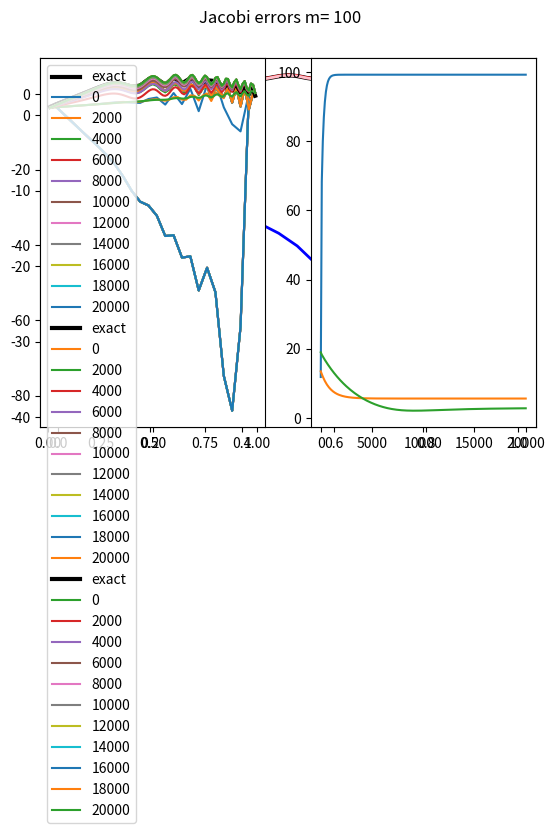

Reproduce this figure in Python.
# [redacted]
# 3-21-19
# [redacted]

import matplotlib.pyplot as plt
import numpy as np
import scipy.sparse as sp
import scipy.linalg as sla
import math
from numpy.linalg import *

def phi(x): return 20 * math.pi * x*x*x
def phiprime(x): return 20 *3* math.pi * x*x
def phiprimeprime(x): return 20 *6* math.pi * x

def u(x):  return 1 + 12*x - 10 *x*x + .5* math.sin(phi(x))
def f(x): return -20 + .5* phiprimeprime(x) *math.cos(phi(x)) - .5*(phiprime(x)*phiprime(x) ) *math.sin(phi(x))

ms = [25,50,100]

# 1 - second order finite difference
U=[]
X =[]
for m in ms:
    m= m
    h= 1/(m)
    x =np.arange(0,1+h , h)
    x=np.copy(x[1:m])
    X.append(x)
    m=m-1

    #make A tridiagonal matrix
    k = [1,-2,1]
    offset = [-1,0,1]
    A2 = (1/(h*h) * sp.diags(k,offset, (m,m)).todense())

    F = [f(i) for i in x]
    F[0] = f(x[0]) - 1/h/h
    F[-1] = f(x[-1])  -1/h/h*3
    #solve system to get U
    U.append( sla.solve(A2, F))


plt.figure()
exact = [u(i) for i in x]
plt.plot(x, exact, "black", lw=3, label='exact')
plt.plot(X[0], U[0], 'b', lw=2, label='approximate m=25')
plt.plot(X[1], U[1], 'r', lw=2, label='approximate m=50')
plt.plot(X[2], U[2], 'pink', lw=2, label='approximate m=100')
plt.suptitle('Second Order Finite Difference')
plt.legend(loc='best')
plt.show()





def bookjac( F, uold, maxiter, m, h, x, exact):
    norms = []
    uold1 = uold
    for iter in np.arange(0,maxiter):
        unew=[]
        unew.append(uold[0])
        for i in np.arange(1, len(uold)-1):
            unew.append( 0.25*(uold[i-1] + uold[i+1] + uold[i] + uold[i] - h*h  * F[i]))
        unew.append(uold[len(uold)-1])
        # print(unew)
        uold = np.copy(unew)
        if (iter% 100 == 0):
            norms.append(norm( exact - uold, 2))
        if (iter % 2000 == 0 ):
            plt.plot(x, uold, label=str(iter))
    return norms

U=[]
X =[]
count = 0
for m in ms:
    m= m
    h= 1/(m)
    x =np.arange(0,1+h , h)
    p =np.arange(0,1+h , h)
    x=np.copy(x[1:m])
    X.append(x)
    m=m-1

    F = [f(i) for i in x]
    F[0] = f(x[0]) - 1/h/h
    F[-1] = f(x[-1])  -1/h/h*3

    plt.subplot(1,2,1)
    exact = [u(i) for i in x]
    plt.plot(x, exact, "black", lw=3, label='exact')
    U.append( bookjac(F, x*2+1, 20001, m,h,x, exact))
    plt.legend(loc='upper left')
    plt.suptitle('Jacobi method m= {}'.format(m+1))

    plt.subplot(1,2,2)
    plt.plot(np.arange(0,20001, 100), U[count])
    plt.suptitle('Jacobi errors m= {}'.format(m+1))

    plt.show()
    count = count +1
